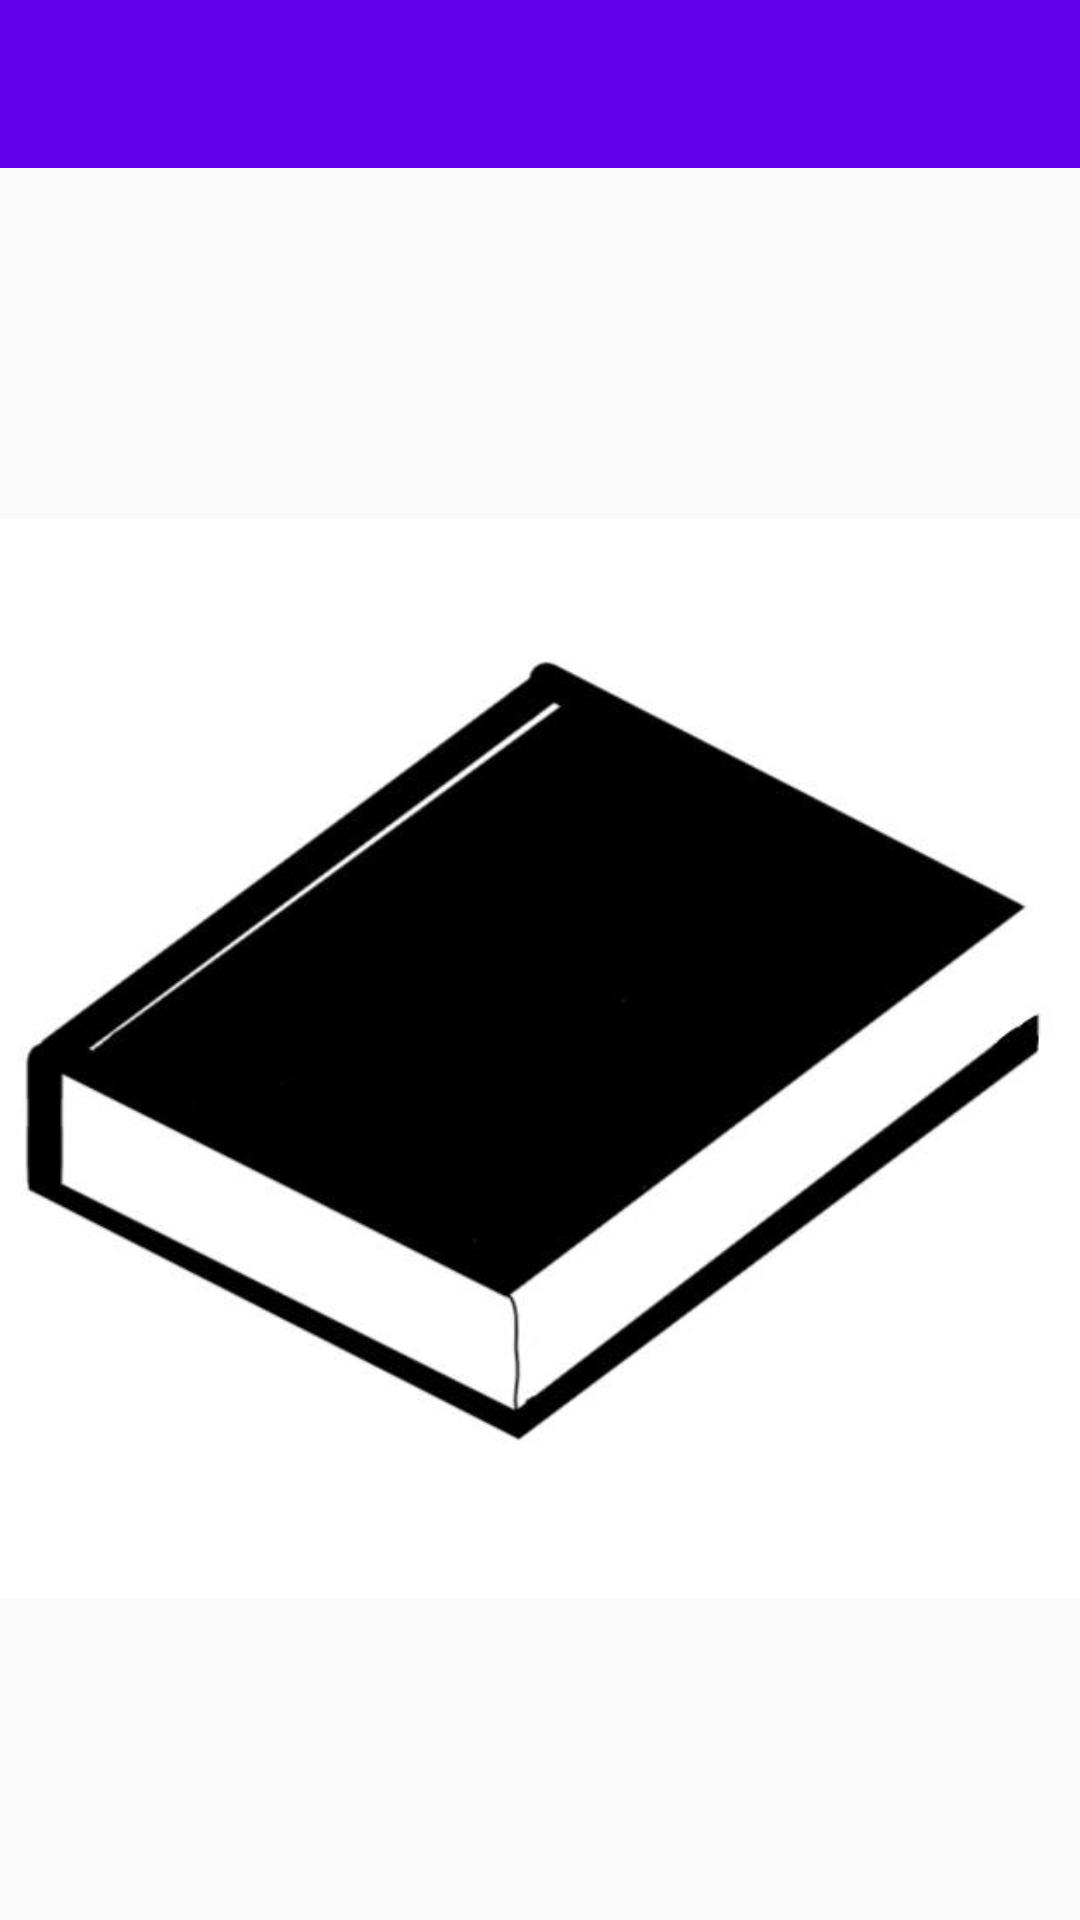

Android layout source for this screen:
<!-- AndroidManifest.xml: application theme AppTheme -->
<!-- res/layout/activity_detail.xml -->
<?xml version="1.0" encoding="utf-8"?>
<RelativeLayout xmlns:android="http://schemas.android.com/apk/res/android"
    xmlns:app="http://schemas.android.com/apk/res-auto"
    android:layout_width="match_parent"
    android:layout_height="match_parent">

    <android.support.v7.widget.Toolbar
        android:id="@+id/toolbar"
        android:layout_width="match_parent"
        android:layout_height="wrap_content"
        android:background="?attr/colorPrimary"
        android:minHeight="?attr/actionBarSize"
        android:theme="?attr/actionBarTheme"
        app:popupTheme="@style/ThemeOverlay.AppCompat.Light"
        app:theme="@style/ThemeOverlay.AppCompat.Dark" />

    <ImageView
        android:id="@+id/ivImage"
        android:layout_width="match_parent"
        android:layout_height="wrap_content"
        android:layout_below="@id/toolbar"
        android:layout_gravity="center_horizontal"
        android:layout_marginTop="10dp"
        android:src="@drawable/book" />

    <TextView
        android:id="@+id/tvDescription"
        android:layout_width="match_parent"
        android:layout_height="wrap_content"
        android:layout_below="@id/tvPrice"
        android:layout_marginTop="5dp"
        android:padding="5dp"
        android:text="TextView"
        android:textSize="20sp"
        android:textStyle="bold"
        />
    <TextView
        android:id="@+id/tvPrice"
        android:gravity="right"
        android:layout_below="@+id/ivImage"
        android:layout_width="match_parent"
        android:layout_height="wrap_content"
        android:textSize="20sp"
        android:textStyle="bold"
        />

</RelativeLayout>
<!-- resources referenced by this layout -->
<resources>
  <!-- drawable book: jpg bitmap (drawable, 49068 bytes) -->
  <style name="AppTheme" parent="Theme.AppCompat.DayNight.NoActionBar">
          
          <item name="colorPrimary">@color/colorPrimary</item>
          <item name="colorPrimaryDark">@color/colorPrimaryDark</item>
          <item name="colorAccent">@color/colorAccent</item>
      </style>
  <!-- not gathered from this repository: default colours our renderer supplied (Android Studio template values) -->
  <color name="colorPrimary">#FF6200EE</color>
  <color name="colorPrimaryDark">#FF3700B3</color>
  <color name="colorAccent">#FF03DAC5</color>
</resources>
